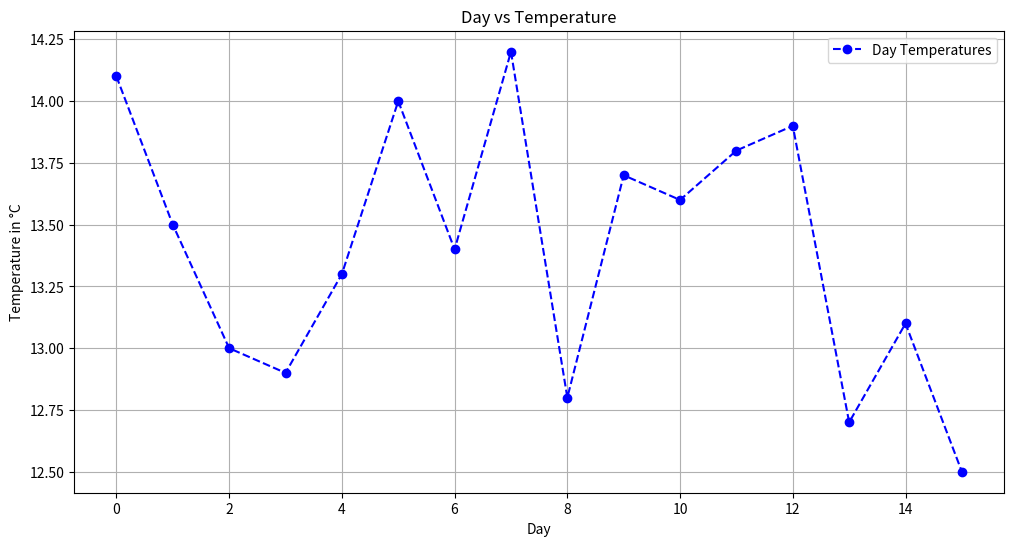

Reproduce this figure in Python.
# -*- coding: utf-8 -*-
"""DipeshPoudel_Workshop-0.ipynb

Automatically generated by Colab.

Original file is located at
    https://colab.research.google.com/drive/1N_ckmQZUrDKyBFRMKqY3Ct4KB5Il7Tbi

<p>
    Analyze temperature data from Tribhuwan International Airport, Kathmandu. The data spans one month with typical early winter temperatures.
</p>
<h2>Datasets:</h2>
<p>
    The <code>temperatures</code> list contains daily temperature readings in Celsius for one month. Each day includes three readings:
    <ul>
        <li>Night (00-08)</li>
        <li>Evening (08-16)</li>
        <li>Day (16-24)</li>
    </ul>
</p>
<pre>
temperatures = [8.2, 17.4, 14.1, 7.9, 18.0, 13.5, 9.0, 17.8, 13.0, 8.5,
16.5, 12.9, 7.7, 17.2, 13.3, 8.4, 16.7, 14.0, 9.5, 18.3, 13.4, 8.1,
17.9, 14.2, 7.6, 17.0, 12.8, 8.0, 16.8, 13.7, 7.8, 17.5, 13.6, 8.7,
17.1, 13.8, 9.2, 18.1, 13.9, 8.3, 16.4, 12.7, 8.9, 18.2, 13.1, 7.8,
16.6, 12.5]
</pre>

<h2><b>Task 1: Classify Temperatures</b></h2>
<p>Classify temperatures into categories:</p>
<ul>
    <li><b>Cold:</b> Below 10°C</li>
    <li><b>Mild:</b> 10°C to 15°C</li>
    <li><b>Comfortable:</b> 15°C to 20°C</li>
</ul>
<ol>
    <li>Create empty lists for each category.</li>
    <li>Sort the temperatures into the appropriate list.</li>
    <li>Print the lists to verify.</li>
</ol>

<h2><b>Task 2: Analyze Data</b></h2>
<ol>
    <li>How many times was it <b>mild</b>? Count and print.</li>
    <li>How many times was it <b>comfortable</b>? Count and print.</li>
    <li>How many times was it <b>cold</b>? Count and print.</li>
</ol>

<h2><b>Task 3: Convert Temperatures to Fahrenheit</b></h2>
<ol>
    <li>Convert each temperature from Celsius to Fahrenheit using the formula: <br>
        <code>Fahrenheit = (Celsius × 9/5) + 32</code>.
    </li>
    <li>Store the converted values in a new list.</li>
    <li>Print the Fahrenheit list.</li>
</ol>

<h2><b>Task 4: Analyze Temperature Patterns by Time of Day</b></h2>
<p>Group readings based on the time of day:</p>
<ul>
    <li><b>Night:</b> 00-08</li>
    <li><b>Evening:</b> 08-16</li>
    <li><b>Day:</b> 16-24</li>
</ul>
<ol>
    <li>Create separate lists for night, evening, and day temperatures.</li>
    <li>Assign values from the dataset to the respective lists.</li>
    <li>Calculate and print the average daytime temperature.</li>
    <li>(Optional) Plot "day vs. temperature" using Matplotlib.</li>
</ol>
"""

#Provided temperature data from Tribhuwan International Airport
temperatures = [
    8.2, 17.4, 14.1, 7.9, 18.0, 13.5, 9.0, 17.8, 13.0, 8.5,
    16.5, 12.9, 7.7, 17.2, 13.3, 8.4, 16.7, 14.0, 9.5, 18.3,
    13.4, 8.1, 17.9, 14.2, 7.6, 17.0, 12.8, 8.0, 16.8, 13.7,
    7.8, 17.5, 13.6, 8.7, 17.1, 13.8, 9.2, 18.1, 13.9, 8.3,
    16.4, 12.7, 8.9, 18.2, 13.1, 7.8, 16.6, 12.5
]

#Task 1 :- Temperature classifications
cold = [temp for temp in temperatures if temp < 10]
mild = [temp for temp in temperatures if 10 <= temp < 15]
com = [temp for temp in temperatures if 15 <= temp < 20]
print("Task 1 Results:\n")
print("Cold Temperatures:", cold)
print("Mild Temperatures:", mild)
print("Comfortable Temperatures:", com)
print("-------------------------------")


#Task 2 :- Count of temperature occuarance for each classifiaction
print("\n\nTask 2 Results:\n")
print("No of cold temperature occuarance: ", len(cold))
print("No of mild temperature occuarance: ", len(mild))
print("No of comfortable temperature occuarance: ", len(com))
print("-------------------------------")

#Task 3 :- Temperature conversion from Celsius to Fahrenheit
print("\n\nTask 3 Results:\n")
temperatures_fahrenheit=[]
for temp in temperatures:
    temp_fahr = round((temp * 9/5) + 32, 2)
    temperatures_fahrenheit.append(temp_fahr)
print("The temperatures in Fahrenheit:", temperatures_fahrenheit)
print("-------------------------------")

#Task 4 :- Analyzing Temperature Patterns by Time of Day
night_temps = [temperatures[i] for i in range(0, len(temperatures), 3)]
evening_temps = [temperatures[i+1] for i in range(0, len(temperatures), 3)]
day_temps = [temperatures[i+2] for i in range(0, len(temperatures), 3)]

# Calculate and print averages
average_day_temp = sum(day_temps) / len(day_temps)
print("\n\nTask 4 Results:\n")
print("Night Temperatures:", night_temps)
print("Evening Temperatures:", evening_temps)
print("Day Temperatures:", day_temps)
print(f"Average Day-Time Temperature: {average_day_temp:.2f}°C")
print("-------------------------------")


# Importing the Matplotlib library for plotting
import matplotlib.pyplot as plt
plt.figure(figsize=(12, 6)) #Gives the size of the plot, in this case 12 inch long and 6 inch wide.
plt.plot(day_temps, marker='o', linestyle='--', color='blue', label='Day Temperatures')
plt.title("Day vs Temperature") #The title of the plot
plt.xlabel("Day") #Labeling the x-axis
plt.ylabel("Temperature in °C") #Labeling the y-axis
plt.legend()
plt.grid(True)
plt.show()

"""<h1>Recursion Tasks</h1>
    
<h2>Task 1: Sum of Nested Lists</h2>
<p><strong>Scenario:</strong> You have a list that contains numbers and other lists of numbers (nested lists). The goal is to find the total sum of all the numbers in this structure.</p>
<p><strong>Instructions:</strong></p>
<ol>
        <li>Write a recursive function <code>sum_nested_list(nested_list)</code> that:
            <ul>
                <li>Takes a nested list (a list that can contain numbers or other lists of numbers) as input.</li>
                <li>

```
# This is formatted as code
```

Sums all numbers at every depth level of the list, regardless of how deeply nested they are.</li>
            </ul>
        </li>
        <li>Test the function with sample nested lists.</li>
</ol>
<p><strong>Example Input:</strong></p>
<pre>
nested_list = [1, [2, [3, 4], 5], 6, [7, 8]]
</pre>
<p><strong>Expected Output:</strong></p>
<pre>36</pre>

<hr>
"""

def sum_nested_list(nested_list):
    """
    Calculate the sum of all numbers in a nested list.

    Args:
        nested_list (list): A list that may contain integers or other lists of integers.

    Returns:
        int: The total sum of all integers in the nested list, including those in sublists.
    """

    total = 0
    for element in nested_list:
        if isinstance(element, list):  # Check if the element is a nested list
            total += sum_nested_list(element)  # Recursively sum the nested list
        else:
            total += element  # Add the number to the total
    return total

# Example test cases
print("Output: ")
nested_list = [1, [2, [3, 4], 5], 6, [7, 8]]
print("\tSum of list1: ",sum_nested_list(nested_list))  # Output: 36

nested_list2 = [1, [2, 3], [4, [5]]]
print("\tSum of list2: ",sum_nested_list(nested_list2))  # Output: 15

"""<h2>Task 2: Generate All Permutations of a String</h2>
  <p><strong>Scenario:</strong> Given a string, generate all possible permutations of its characters. This task involves recursion and backtracking.</p>
  <p><strong>Instructions:</strong></p>
   <ol>
        <li>Write a recursive function <code>generate_permutations(s)</code> that:
            <ul>
                <li>Takes a string <code>s</code> as input and returns a list of all unique permutations.</li>
            </ul>
        </li>
        <li>Test the function with sample strings.</li>
  </ol>
  <p><strong>Example Inputs:</strong></p>
  <pre>
generate_permutations("abc")
generate_permutations("aab")
  </pre>
  <p><strong>Expected Outputs:</strong></p>
  <pre>
['abc', 'acb', 'bac', 'bca', 'cab', 'cba']
['aab', 'aba', 'baa']
  </pre>
  <hr>
"""

def generate_permutations(s):
    """
    Generate all unique permutations of a string.

    Args:
        s (str): The input string to generate permutations for.

    Returns:
        list: A list of all unique permutations of the input string.
    """
    if len(s) == 1:
        return [s]  # Base case: single-character string has one permutation

    permutations = []
    for i, char in enumerate(s):
        # Exclude the current character and find permutations of the remaining characters
        for perm in generate_permutations(s[:i] + s[i+1:]):
            permutations.append(char + perm)
    return list(set(permutations))  # Remove duplicates if any

# Example test cases
print("Unique permutation for 'abc': ",generate_permutations("abc"))  # Output: ['abc', 'acb', 'bac', 'bca', 'cab', 'cba']
print("Unique permutation for 'aab': ",generate_permutations("aab"))  # Output: ['aab', 'aba', 'baa']

"""<h2>Task 3: Directory Size Calculation</h2>
    <p><strong>Scenario:</strong></p>
    <p>Imagine a file system where directories can contain files (with sizes in KB) and other directories. Calculate the total size of a directory, including all nested files and subdirectories.</p>
    <p><strong>Instructions:</strong></p>
    <ol>
        <li>Write a recursive function <code>calculate_directory_size(directory)</code> that:
            <ul>
                <li>Takes a dictionary where keys represent file names (with sizes as values) or directory names (with values as nested dictionaries).</li>
                <li>Returns the total size of the directory, including all nested subdirectories.</li>
            </ul>
        </li>
        <li>Test the function with a sample directory structure.</li>
    </ol>
    <p><strong>Example Input:</strong></p>
    <pre><code>{
    "file1.txt": 200,
    "file2.txt": 300,
    "subdir1": {
        "file3.txt": 400,
        "file4.txt": 100
    },
    "subdir2": {
        "subsubdir1": {
            "file5.txt": 250
        },
        "file6.txt": 150
    }
}</code></pre>
    <p><strong>Expected Output:</strong></p>
    <pre><code>1400</code></pre>
"""

def calculate_directory_size(directory):
    """
    Calculate the total size of a directory, including all nested files and subdirectories.

    Args:
        directory (dict): A dictionary representing the directory structure.

    Returns:
        int: The total size of the directory.
    """
    total_size = 0
    for key, value in directory.items():
        if isinstance(value, dict):
            total_size += calculate_directory_size(value)  # Recursively calculate size for subdirectories
        else:
            total_size += value  # Add file size
    return total_size

# Example test case
directory_structure = {
    "file1.txt": 200,
    "file2.txt": 300,
    "subdir1": {
        "file3.txt": 400,
        "file4.txt": 100
    },
    "subdir2": {
        "subsubdir1": {
            "file5.txt": 250
        },
        "file6.txt": 150
    }
}

print("The size of the directory: ",calculate_directory_size(directory_structure))  # Output: 1400

"""<h1>Dynamic Programming: Task 1 - Coin Change Problem</h1>
    
<h2>Scenario:</h2>
<p>
        Given a set of coin denominations and a target amount, find the minimum number of coins needed to make the amount. If it’s not possible, return <code>-1</code>.
</p>
    
<h2>Task:</h2>
<p>
        Write a function <code>min_coins(coins, amount)</code> that:
</p>
<ul>
        <li>Uses Dynamic Programming (DP) to calculate the minimum number of coins needed to make up the amount.</li>
</ul>
<h3>Test with:</h3>
    <p>
        <code>coins = [1, 2, 5]</code> and <code>amount = 11</code>. The result should be <code>3</code> (using coins <code>[5, 5, 1]</code>).
    </p>
"""

def min_coins(coins, amount):
    """
    Finds the minimum number of coins needed to make a target amount using dynamic programming.
    The function calculates the fewest coins from a set of denominations that sum to the target.

    Parameters:
        coins (list of int): Available coin denominations.
        amount (int): The target amount to be formed using the coins.

    Returns:
      int: The minimum number of coins required to make the given amount.
      If it is not possible to make the amount with the given coins, returns -1.

    Example:
      >>> min_coins([1, 2, 5], 11)
      3
      >>> min_coins([2], 3)
      -1
    """
    dp = [float('inf')] * (amount + 1)  # Initialize dp array with infinity
    dp[0] = 0  # Base case: 0 coins are needed to make amount 0

    # Iterate over all coins and calculate minimum coins for each amount
    for coin in coins:
        for i in range(coin, amount + 1):
            dp[i] = min(dp[i], dp[i - coin] + 1)  # Take minimum of previous value or using this coin

    # Return the result for the given amount if it's not infinity, else return -1
    return dp[amount] if dp[amount] != float('inf') else -1

# Test Cases

#Case 1
coins = [1, 2, 5]
amount = 11
print("Minimum coins required for case 1:", min_coins(coins, amount))  # Output: 3 (using coins [5, 5, 1])

#Case 2
coins = [2]
amount = 3
print("Minimum coins required for case 2:", min_coins(coins, amount))  # Output: -1 (its impossible to make 3 with coin [2])

""" <h1>Task 2: Longest Common Subsequence (LCS)</h1>
  <p><b>Scenario:</b> Given two strings, find the length of their longest common subsequence (LCS). This is useful in text comparison.</p>
    
  <h2><b>Task:</b></h2>
  <ol>
        <li>Write a function <code>longest_common_subsequence(s1, s2)</code> that:
            <ul>
                <li>Uses Dynamic Programming (DP) to find the length of the LCS of two strings <code>s1</code> and <code>s2</code>.</li>
            </ul>
        </li>
        <li>Test with strings like <code>"abcde"</code> and <code>"ace"</code>; the LCS length should be 3 ("ace").</li>
   </ol>
"""

def longest_common_subsequence(s1, s2):
    """
    This funciton uses Dynamic Programming (DP) to find the length of the LCS of two strings s1 and s2.

    parameter:
        s1 (str): First string.
        s2 (str): Second string.

    Returns:
        int: The length of the longest common subsequence (LCS) of s1 and s2.
    """
    # Initialize a 2D DP table with dimensions (len(s1)+1) x (len(s2)+1)
    dp = [[0] * (len(s2) + 1) for _ in range(len(s1) + 1)]

    # this fills the DP table by comparing each character in the strings
    for i in range(1, len(s1) + 1):
        for j in range(1, len(s2) + 1):
            if s1[i - 1] == s2[j - 1]:  # If characters match, extend the subsequence to get maximum subsequence length
                dp[i][j] = dp[i - 1][j - 1] + 1
            else:  # If characters don't match, take the maximum subsequence length so far
                dp[i][j] = max(dp[i - 1][j], dp[i][j - 1])

    # Return the length of the LCS, stored in the DP table
    return dp[len(s1)][len(s2)]

# Test the function with sample strings
s1 = "abcde"
s2 = "ace"
result = longest_common_subsequence(s1, s2)
print(f"Length of the LCS between '{s1}' and '{s2}': {result}") #

"""<h1>Task 3 - 0/1 Knapsack Problem</h1>
  <p><b>Scenario:</b> You have a list of items, each with a weight and a value. Given a weight capacity,
        maximize the total value of items you can carry without exceeding the weight capacity.</p>

  <h2><b>Task:</b></h2>
   <ol>
        <li>Write a function <code>knapsack(weights, values, capacity)</code> that:
            <ul>
                <li>Uses Dynamic Programming (DP) to determine the maximum value that can be achieved within the given weight capacity.</li>
            </ul>
        </li>
        <li>Test the function with the following input:
            <ul>
                <li><b>Weights:</b> [1, 3, 4, 5]</li>
                <li><b>Values:</b> [1, 4, 5, 7]</li>
                <li><b>Capacity:</b> 7</li>
            </ul>
            The expected result should be <b>9</b>.
        </li>
  </ol>
"""

def knapsack(weights, values, capacity):
    """
    Uses Dynamic Programming (DP) to determine the maximum value that can be achieved within the given weight capacity
    using a 0/1 Knapsack problem.
    The goal is to select items such that their total weight does not exceed the capacity
    of the knapsack, and their combined value is maximized.

    Args:
        weights (list of int): List of weights of the items.
        values (list of int): List of values of the items.
        capacity (int): Maximum weight capacity of the knapsack.

    Returns:
        int: The maximum value that can be achieved without exceeding the weight capacity.

    Example:
        >>> knapsack([1, 3, 4, 5], [1, 4, 5, 7], 7)
        9
    """
    # Number of items
    num_items = len(weights)

    # Create a DP table with dimensions (n+1) x (capacity+1)
    dp = [[0] * (capacity + 1) for _ in range(num_items + 1)]

    # Looping through all items using for loop
    for i in range(1, num_items + 1):
        for w in range(1, capacity + 1):
          # If the current item can fit into the knapsack
            if weights[i - 1] <= w:
                # Either we take the maximum value from including the item or excluding it
                dp[i][w] = max(dp[i - 1][w], dp[i - 1][w - weights[i - 1]] + values[i - 1])
            else:  # Otherwise, don't include the item
                dp[i][w] = dp[i - 1][w]

    # The value at dp[num_items][capacity] holds the maximum value we can carry
    return dp[num_items][capacity]

# Example Test Case
weights = [1, 3, 4, 5]
values = [1, 4, 5, 7]
capacity = 7
result = knapsack(weights, values, capacity)
print(f"Maximum value that can be achieved with capacity {capacity} is: {result}")